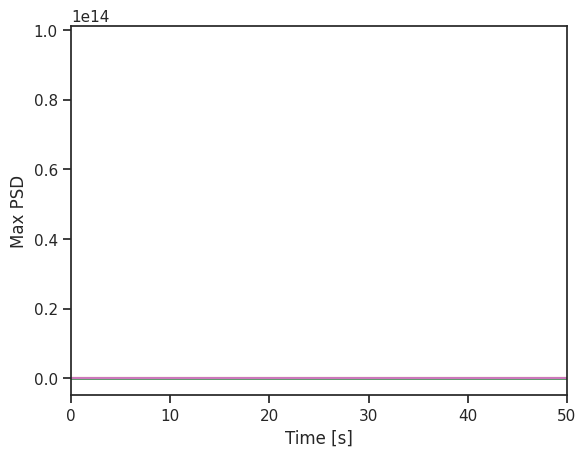

Reproduce this figure in Python.
import numpy as np
import matplotlib.pyplot as plt
import seaborn as sns
from scipy import signal

sns.set_context("notebook")
sns.set_style("ticks")
sns.set_palette("colorblind")

def decaying_sinusoid(t, amp, decay, frequency, phase):
    return amp * np.exp(-decay * t) * np.sin(2 * np.pi * frequency * t + phase)

t_obs = 100
fs = 20_000
nperfft = fs // 2
time = np.linspace(0, t_obs, int(fs * t_obs))

f_1 = 2800.0
f_2 = 2801.0

sig_1 = decaying_sinusoid(time, 50, 0.05, f_1, np.pi / 4)
sig_2 = decaying_sinusoid(time, 51, 0.1001, f_2, np.pi / 4)

sig = sig_1 + sig_2
noisy = sig + 1 * np.random.randn(sig.size)

plt.plot(time, noisy)
plt.plot(time, sig)
plt.xlabel("Time [s]")
plt.ylabel("Amplitude")
plt.show()

psd = np.abs(np.fft.rfft(sig)) ** 2
freqs = np.fft.rfftfreq(len(sig), d=1 / fs)
idx = np.argsort(freqs)

plt.plot(freqs[idx], psd[idx])
plt.xlabel("Frequency [Hz]")
plt.ylabel("PSD")
plt.show()

f, t, Zxx = signal.stft(sig, fs=fs, nperseg=nperfft, noverlap=0, scaling="psd")
f_n, t_n, Zxx_n = signal.stft(noisy, fs=fs, nperseg=nperfft, noverlap=0, scaling="psd")

print("Frequency bins, time steps: ", Zxx.shape)
print(f"Frequency resolution:  {fs / Zxx.shape[0]} Hz")

plt.plot(time[::nperfft], np.max(Zxx_n, axis=0)[:-1])
plt.xlabel("Time [s]")
plt.ylabel("Max PSD")
plt.xlim([0, 50])
plt.show()

plt.plot(time[::nperfft], np.max(Zxx_n, axis=0)[:-1] - np.max(Zxx, axis=0)[:-1])

